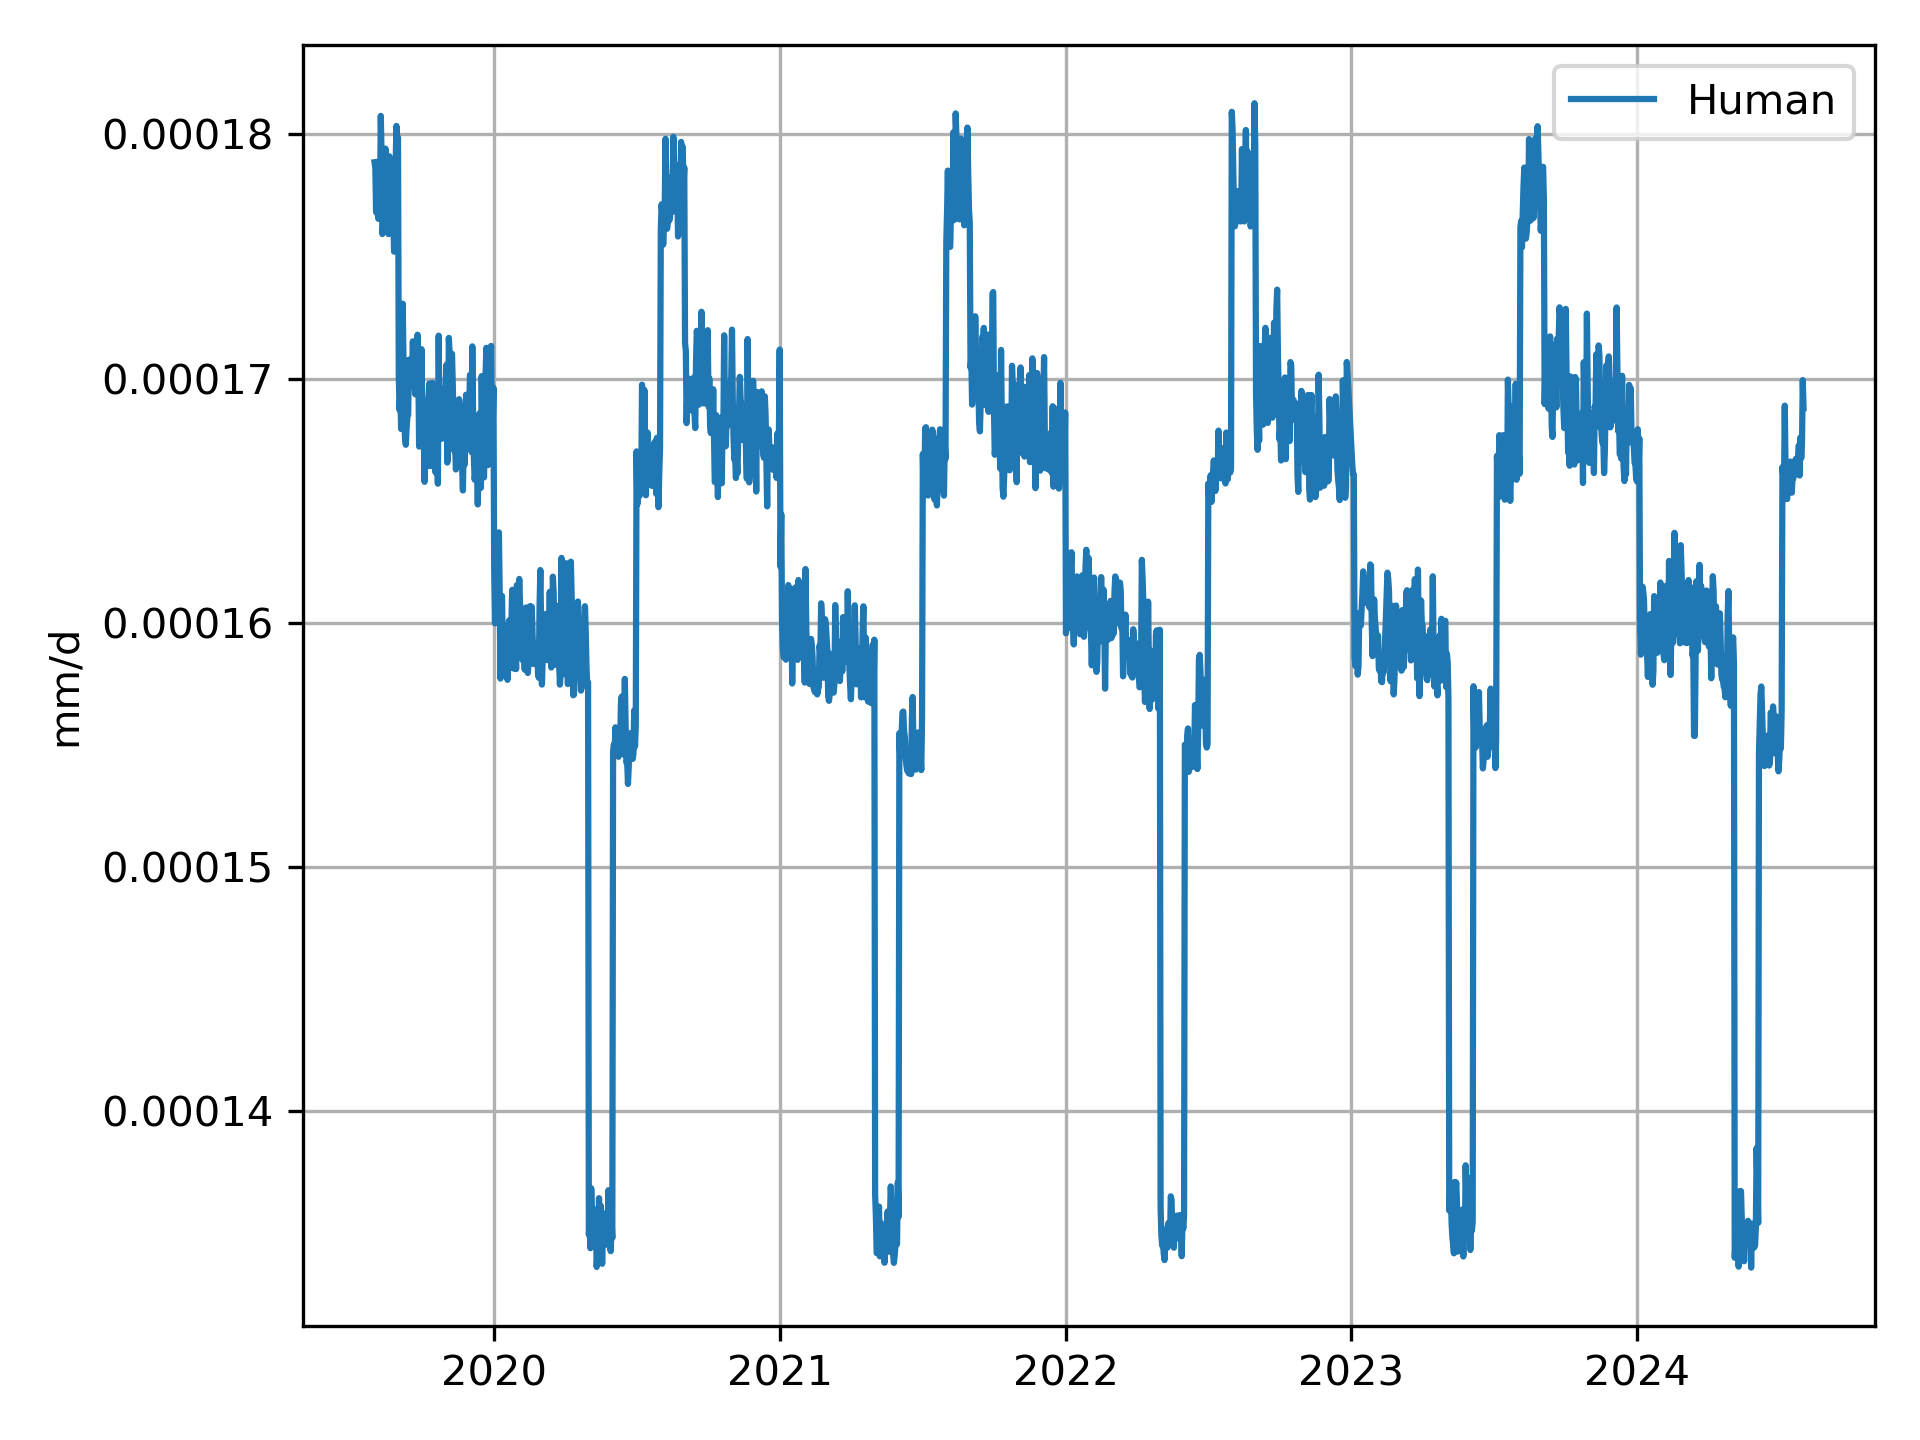

The table this chart was drawn from, first rows:
, Date, DR, WS, TEMP, HUMAN, Eo [mm/d], ANIMALS, HUMAN_EXT
0, 2019-08-01, 17994900, 4.304, 18.69, 6.85708e-05, 2.013, 0.0001103, 0.0001789
1, 2019-08-02, 14031611, 4.075, 18.99, 6.85708e-05, 1.941, 0.0001101, 0.0001786
2, 2019-08-03, 16541634, 2.454, 19.42, 6.85708e-05, 1.335, 0.0001082, 0.0001768
3, 2019-08-04, 15149056, 2.346, 21.85, 6.85708e-05, 1.369, 0.0001084, 0.0001769
4, 2019-08-05, 13920336, 2.187, 22.46, 6.85708e-05, 1.322, 0.0001082, 0.0001768
5, 2019-08-06, 18210796, 1.991, 22.5, 6.85708e-05, 1.242, 0.000108, 0.0001765
6, 2019-08-07, 18442547, 3.442, 22.65, 6.85708e-05, 1.851, 0.0001098, 0.0001784
7, 2019-08-08, 18406889, 2.483, 22.36, 6.85708e-05, 1.442, 0.0001086, 0.0001771
8, 2019-08-09, 18090112, 5.64, 20.65, 6.85708e-05, 2.644, 0.0001122, 0.0001808
9, 2019-08-10, 8012200, 4.6, 18.19, 6.85708e-05, 2.099, 0.0001105, 0.0001791
10, 2019-08-11, 18803483, 1.684, 19.38, 6.85708e-05, 1.037, 0.0001074, 0.0001759
11, 2019-08-12, 19006298, 1.851, 20.5, 6.85708e-05, 1.131, 0.0001076, 0.0001762
12, 2019-08-13, 19065292, 4.171, 20.3, 6.85708e-05, 2.042, 0.0001104, 0.0001789
13, 2019-08-14, 19006073, 2.656, 20.75, 6.85708e-05, 1.459, 0.0001086, 0.0001772
14, 2019-08-15, 16183126, 4.556, 20.39, 6.85708e-05, 2.199, 0.0001108, 0.0001794
15, 2019-08-16, 19527437, 1.774, 19.34, 6.85708e-05, 1.07, 0.0001075, 0.000176
16, 2019-08-17, 19806751, 3.038, 21.81, 6.85708e-05, 1.651, 0.0001092, 0.0001778
17, 2019-08-18, 17460740, 3.979, 18.47, 6.85708e-05, 1.879, 0.0001099, 0.0001785
18, 2019-08-19, 19954132, 1.714, 18.89, 6.85708e-05, 1.035, 0.0001073, 0.0001759
19, 2019-08-20, 19306555, 4.53, 18.59, 6.85708e-05, 2.094, 0.0001105, 0.0001791
20, 2019-08-21, 19689022, 3.985, 17.2, 6.85708e-05, 1.82, 0.0001097, 0.0001783
21, 2019-08-22, 20243079, 2.519, 16.97, 6.85708e-05, 1.277, 0.0001081, 0.0001766
22, 2019-08-23, 20449722, 2.128, 17.72, 6.85708e-05, 1.158, 0.0001077, 0.0001763
23, 2019-08-24, 20849996, 3.15, 18.71, 6.85708e-05, 1.576, 0.000109, 0.0001775
24, 2019-08-25, 20643837, 2.258, 19.67, 6.85708e-05, 1.267, 0.000108, 0.0001766
25, 2019-08-26, 20886474, 0.9502, 21.74, 6.85708e-05, 0.7963, 0.0001066, 0.0001752
26, 2019-08-27, 20817233, 1.84, 22.26, 6.85708e-05, 1.173, 0.0001078, 0.0001763
27, 2019-08-28, 20791547, 3.69, 23.75, 6.85708e-05, 2.001, 0.0001103, 0.0001788
28, 2019-08-29, 20837848, 5.012, 22.7, 6.85708e-05, 2.508, 0.0001118, 0.0001803
29, 2019-08-30, 19822614, 3.699, 23.71, 6.85708e-05, 2.003, 0.0001103, 0.0001788
30, 2019-08-31, 20443882, 4.386, 24.87, 6.85708e-05, 2.352, 0.0001113, 0.0001799
31, 2019-09-01, 20972010, 4.115, 19.85, 5.98697e-05, 1.998, 0.0001102, 0.0001701
32, 2019-09-02, 21835820, 2.909, 19.97, 5.98697e-05, 1.532, 0.0001088, 0.0001687
33, 2019-09-03, 21872030, 3.359, 21.09, 5.98697e-05, 1.753, 0.0001095, 0.0001694
34, 2019-09-04, 22119195, 2.136, 21.54, 5.98697e-05, 1.275, 0.0001081, 0.0001679
35, 2019-09-05, 22196575, 4.064, 23.15, 5.98697e-05, 2.133, 0.0001107, 0.0001705
36, 2019-09-06, 12193511, 6.889, 18.5, 5.98697e-05, 2.98, 0.0001132, 0.0001731
37, 2019-09-07, 9729323, 5.201, 15.56, 5.98697e-05, 2.166, 0.0001107, 0.0001706
38, 2019-09-08, 22536792, 3.215, 15.21, 5.98697e-05, 1.458, 0.0001086, 0.0001685
39, 2019-09-09, 22764551, 2.079, 17.94, 5.98697e-05, 1.147, 0.0001077, 0.0001676
40, 2019-09-10, 23038439, 1.602, 21.64, 5.98697e-05, 1.06, 0.0001074, 0.0001673
41, 2019-09-11, 23303307, 2.109, 22.63, 5.98697e-05, 1.295, 0.0001081, 0.000168
42, 2019-09-12, 23412957, 2.353, 24.02, 5.98697e-05, 1.439, 0.0001086, 0.0001684
43, 2019-09-13, 23407583, 2.339, 25.08, 5.98697e-05, 1.465, 0.0001086, 0.0001685
44, 2019-09-14, 23054717, 4.174, 23.97, 5.98697e-05, 2.218, 0.0001109, 0.0001708
45, 2019-09-15, 20808291, 4.031, 22.43, 5.98697e-05, 2.086, 0.0001105, 0.0001704
46, 2019-09-16, 23180645, 3.265, 24.76, 5.98697e-05, 1.859, 0.0001098, 0.0001697
47, 2019-09-17, 23445936, 3.452, 25.5, 5.98697e-05, 1.969, 0.0001102, 0.00017
48, 2019-09-18, 23757970, 3.394, 26.04, 5.98697e-05, 1.964, 0.0001101, 0.00017
49, 2019-09-19, 24058503, 4.662, 24.77, 5.98697e-05, 2.468, 0.0001117, 0.0001715
50, 2019-09-20, 24141093, 3.699, 24.83, 5.98697e-05, 2.051, 0.0001104, 0.0001703
51, 2019-09-21, 24319820, 3.31, 25.07, 5.98697e-05, 1.89, 0.0001099, 0.0001698
52, 2019-09-22, 24463737, 2.888, 26.3, 5.98697e-05, 1.747, 0.0001095, 0.0001694
53, 2019-09-23, 24098964, 4.372, 25.99, 5.98697e-05, 2.399, 0.0001115, 0.0001713
54, 2019-09-24, 10304124, 4.933, 18.63, 5.98697e-05, 2.248, 0.000111, 0.0001709
55, 2019-09-25, 13351910, 5.747, 18.64, 5.98697e-05, 2.558, 0.0001119, 0.0001718
56, 2019-09-26, 24814763, 4.849, 17, 5.98697e-05, 2.125, 0.0001106, 0.0001705
57, 2019-09-27, 25478729, 1.778, 17.98, 5.98697e-05, 1.035, 0.0001073, 0.0001672
58, 2019-09-28, 25862881, 1.738, 22.06, 5.98697e-05, 1.126, 0.0001076, 0.0001675
59, 2019-09-29, 25705322, 2.538, 24.57, 5.98697e-05, 1.536, 0.0001089, 0.0001687
... 1,764 more rows
